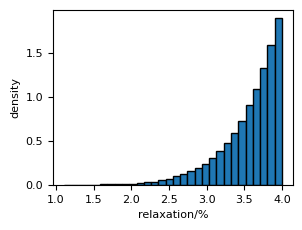

This chart was generated by the following Python code: (Note: this script raises an exception after producing the figure.)
#%%
import numpy as np
import matplotlib.pyplot as plt
import scipy.stats as stats


def cm_to_inch(value):
    return value / 2.54


def relax(t, r, k):
    return r * (t / 1000) ** k


# %%
t = stats.uniform(0, 1000).rvs(100000)


plt.figure(figsize=(cm_to_inch(8), cm_to_inch(6)), dpi=600)
plt.rc("font", family="Times New Roman")
plt.rc("font", size=8)
plt.rc("lines", linewidth=0.5)

plt.hist(relax(t, 4, 0.12), 30, density=True, edgecolor="k")
plt.xlabel("relaxation/%")
plt.ylabel("density")

plt.tight_layout()
plt.savefig("../figures/doe.tiff")
# %%
